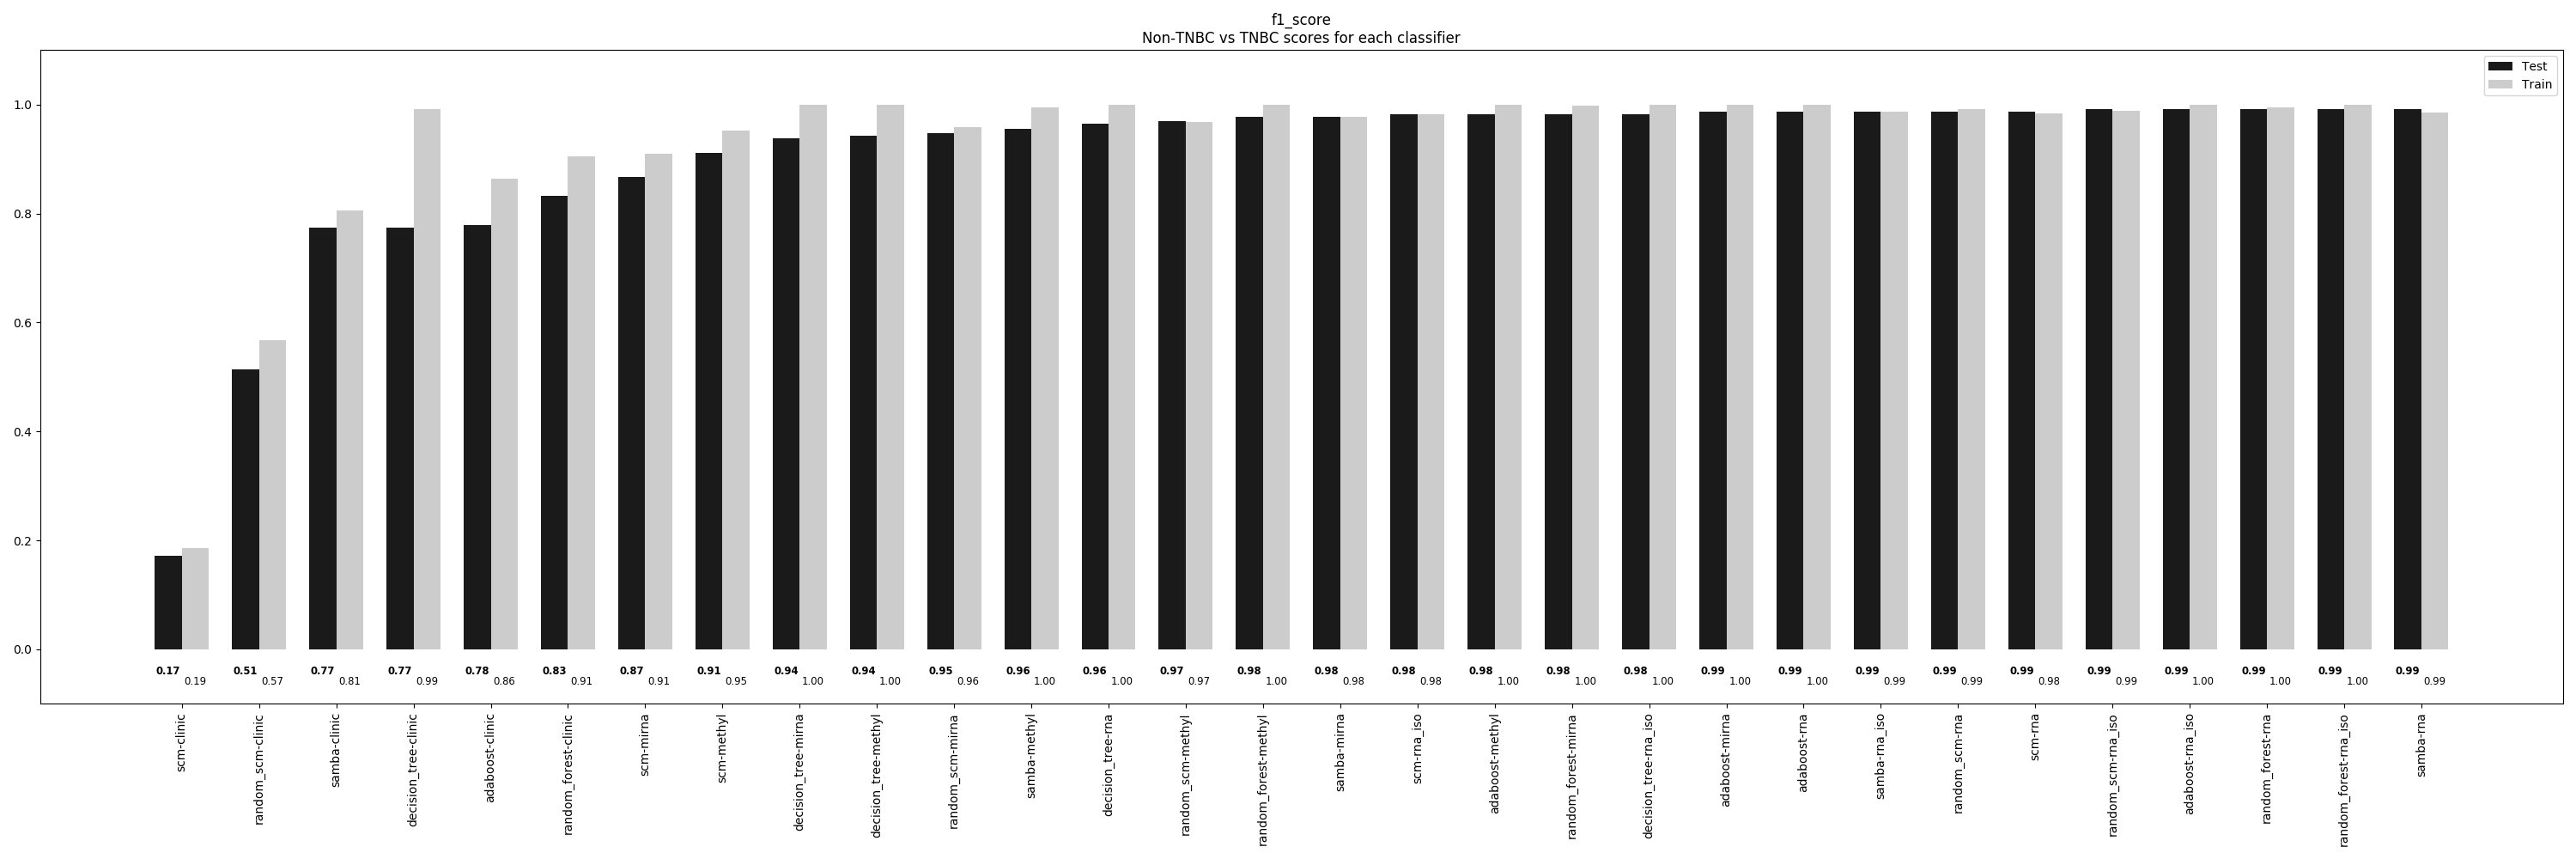

The table this chart was drawn from, first rows:
, scm-clinic, random_scm-clinic, samba-clinic, decision_tree-clinic, adaboost-clinic, random_forest-clinic, scm-mirna, scm-methyl, decision_tree-mirna, decision_tree-methyl, random_scm-mirna, samba-methyl, decision_tree-rna, random_scm-methyl, random_forest-methyl, samba-mirna, scm-rna_iso, adaboost-methyl, random_forest-mirna, decision_tree-rna_iso, adaboost-mirna, adaboost-rna, samba-rna_iso
Train, 0.1864, 0.568, 0.8062, 0.9911, 0.8639, 0.9053, 0.9098, 0.9527, 1.0, 1.0, 0.9586, 0.9956, 1.0, 0.9675, 1.0, 0.9778, 0.9822, 1.0, 0.9985, 1.0, 1.0, 1.0, 0.9867
Test, 0.1726, 0.5133, 0.7743, 0.7743, 0.7788, 0.8319, 0.8673, 0.9115, 0.9381, 0.9425, 0.9469, 0.9558, 0.9646, 0.969, 0.9779, 0.9779, 0.9823, 0.9823, 0.9823, 0.9823, 0.9867, 0.9867, 0.9867
